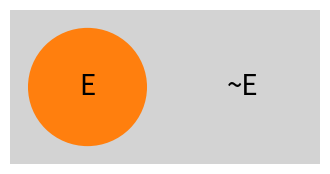
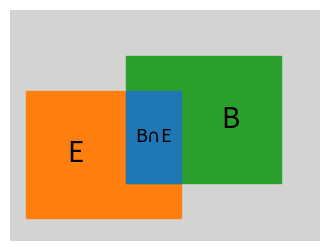
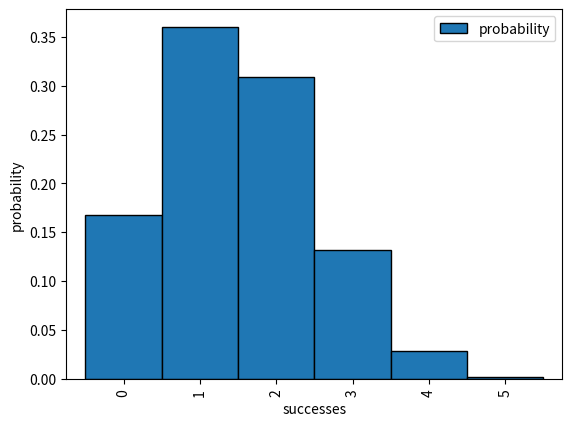
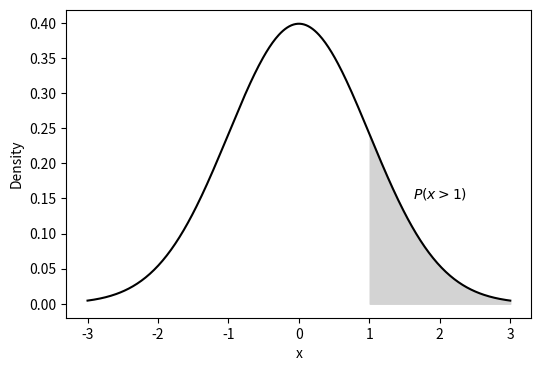

These figures' Python source, in order:

# Load required packages

import numpy as np
import matplotlib.pyplot as plt



from matplotlib.patches import Circle, Rectangle
fig, ax = plt.subplots(figsize=(4, 2))
ax.add_patch(Rectangle((0, 0), width=4, height=2, color='lightgrey'))
ax.add_patch(Circle((1, 1), radius=0.75, color='C1', fill='C2', lw=2))
ax.text(1, 1, 'E', ha='center', va='center', fontsize=20)
ax.text(3, 1, '~E', ha='center', va='center', fontsize=20)
ax.set_xlim(0, 4)
ax.set_ylim(0, 2)
ax.axis('off')



from matplotlib.patches import Rectangle
w, h = 4, 2
x1, x2, x3, x4 = 0.2, 1.5, 2.2, 3.5
y1, y2, y3, y4 = 0.2, 0.5, 1.3, 1.6
fig, ax = plt.subplots(figsize=(4, 3))
ax.add_patch(Rectangle((0, 0), width=w, height=h, color='lightgrey'))
ax.add_patch(Rectangle((x1, y1), width=(x3-x1), height=(y3-y1), color='C1'))
ax.text(0.5*(x1+x2), 0.5*(y1+y3), 'E', ha='center', va='center', fontsize=20)
ax.add_patch(Rectangle((x2, y2), width=(x4-x2), height=(y4-y2), color='C2'))
ax.text(0.5*(x3+x4), 0.5*(y2+y4), 'B', ha='center', va='center', fontsize=20)
ax.add_patch(Rectangle((x2, y2), width=(x3-x2), height=(y3-y2), color='C0'))
ax.text(0.5*(x2+x3), 0.5*(y2+y3), 'B$\cap$E', ha='center', va='center', fontsize=13)
ax.set_xlim(0, w)
ax.set_ylim(0, h)
ax.axis('off')
plt.show()



import random
import pandas as pd

random.seed(123)
nrepeat = 10_000
nr_heads = []
for _ in range(nrepeat):
    nr_head = random.choices(["H", "T"], k=150).count("H")
    nr_heads.append(nr_head)

ax = pd.Series(nr_heads).plot.hist(bins=np.arange(49.5, 100, 1))
ax.axvline(75, color='black', linestyle='--')
ax.set_xlabel("Number of heads")

## Binomial Formula
# Implement binomial formula

from scipy.special import comb
n = 5
p = 0.3
x = 3
prob = comb(n, x) * p**x * (1-p)**(n-x)
print(f"Probability of {x} successes in {n} trials with probability {p} of success: {prob:.3f}")

# Use scipy to calculate probability

from scipy.stats import binom
prob = binom.pmf(x, n, p)
print(f"Probability of {x} successes in {n} trials with probability {p} of success: {prob:.3f}")

# Use resampling to generate probabilities

random.seed(123)
box = [1] * 3 + [0] * 7
success_counts = np.array([0] * 6)
for _ in range(1000):
    success = sum(random.choices(box, k=5))
    success_counts[success] += 1
resample_prob = success_counts / 1000

# Cumulative probabilities

from scipy.stats import binom
n = 5
p = 0.3
df = pd.DataFrame({
    "successes": range(n+1),
    "probability": binom.pmf(range(n+1), n, p),
    "cum. prob.": binom.cdf(range(n+1), n, p),
    "inv. cum. prob.": binom.sf(range(n+1), n, p),
    "prob. resample": resample_prob,
})
print(df.round(3))

# Plot distribution

fig, ax = plt.subplots()
df.plot.bar(x="successes", y="probability", ax=ax, width=1, edgecolor="black")
ax.set_xlabel("successes")
ax.set_ylabel("probability")
plt.show()

## Normal distribution $p > x$

from scipy import stats

x = np.linspace(-3, 3, 401)
y = stats.norm.pdf(x)

fig, ax = plt.subplots(figsize=[6, 4])
ax.plot(x, y, c="black")

ax.fill_between(x[x>1], y[x>1], color="lightgrey")

ax.text(2, 0.15, "$P(x>1)$", horizontalalignment="center")

ax.set_xlabel("x")
ax.set_ylabel("Density")
plt.show()
